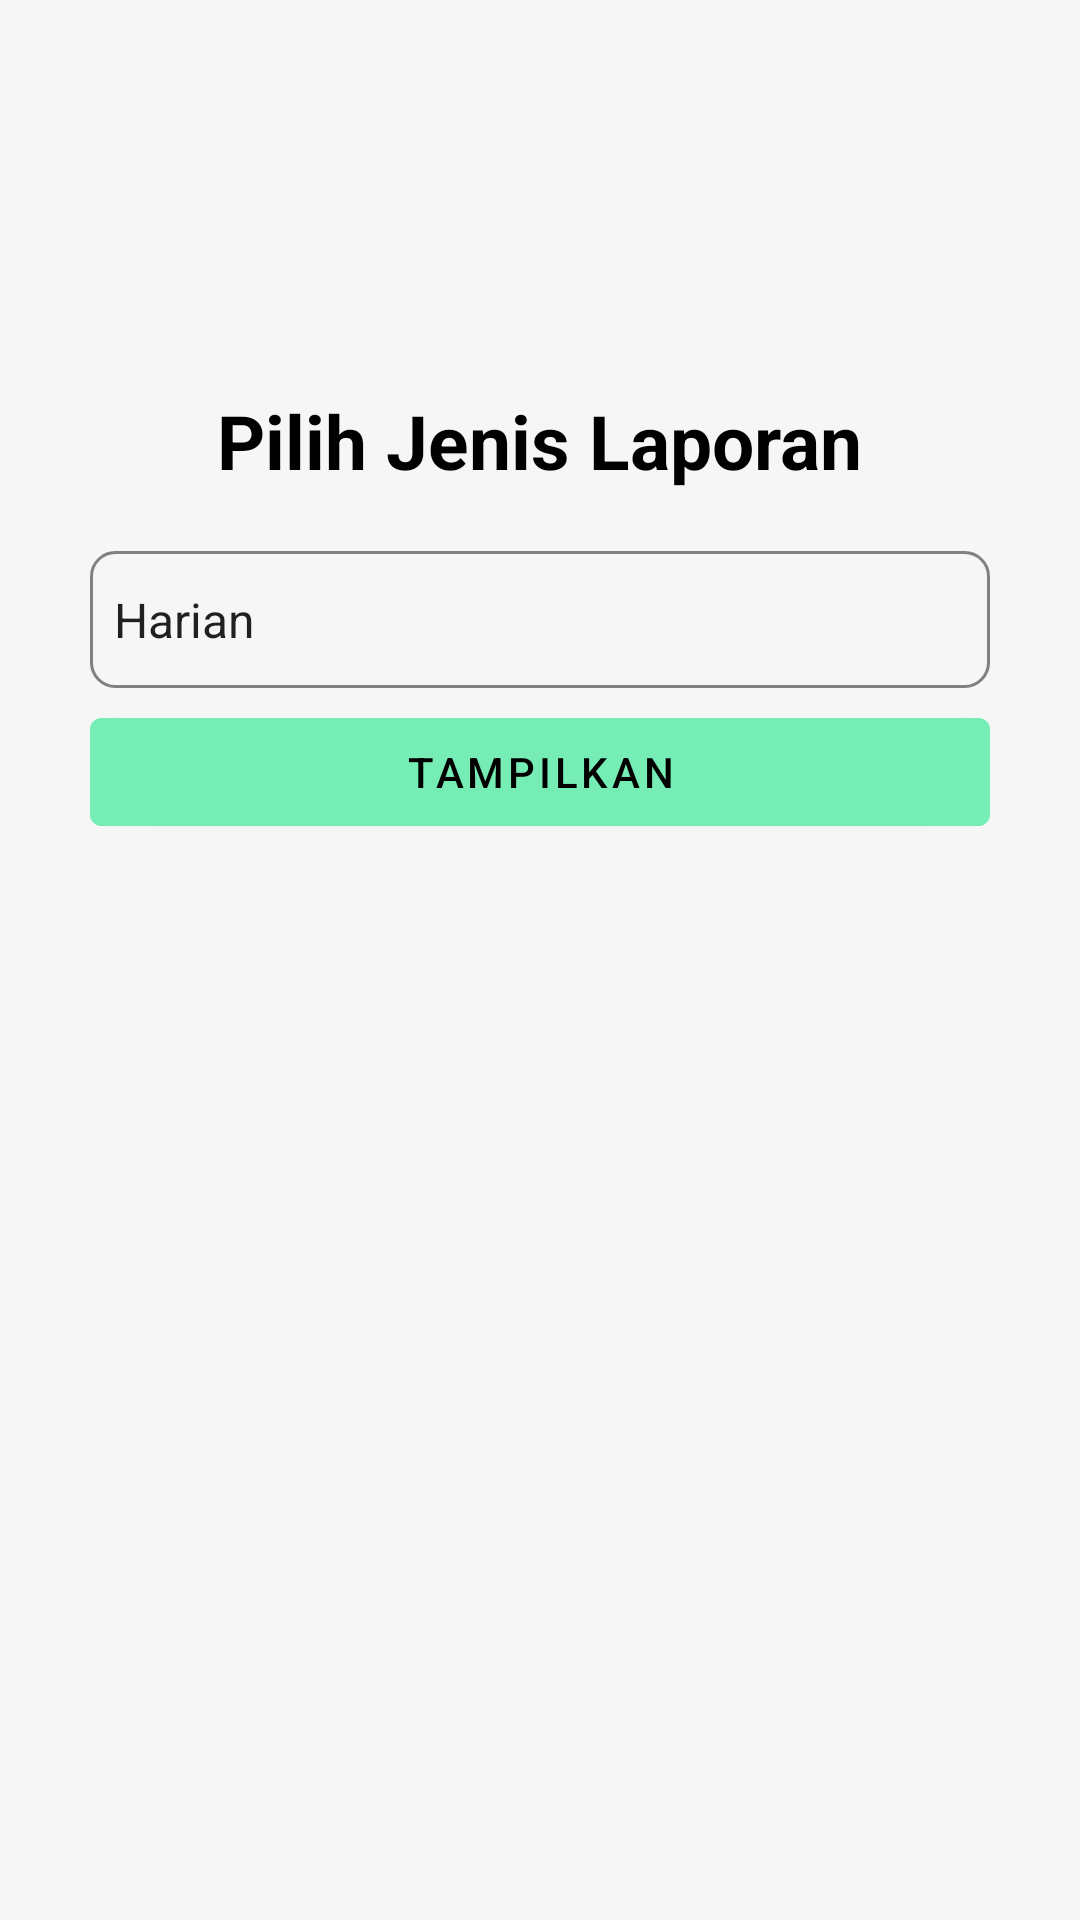

This screen was rendered from an Android layout file. Write that file and the resources it references.
<!-- AndroidManifest.xml: application theme Theme.LacLaundry -->
<!-- res/layout/activity_laporan.xml -->
<?xml version="1.0" encoding="utf-8"?>
<androidx.constraintlayout.widget.ConstraintLayout
    xmlns:android="http://schemas.android.com/apk/res/android"
    xmlns:app="http://schemas.android.com/apk/res-auto"
    xmlns:tools="http://schemas.android.com/tools"
    android:layout_width="match_parent"
    android:layout_height="match_parent"
    tools:context=".home.laporan.ActivityLaporan"
    android:background="@color/grey">
    <LinearLayout
        android:layout_width="match_parent"
        android:layout_height="match_parent"
        android:padding="30dp"
        android:orientation="vertical"
        android:gravity="center_horizontal">

        <TextView
            android:layout_width="wrap_content"
            android:layout_height="wrap_content"
            android:text="Pilih Jenis Laporan"
            android:textColor="@color/black"
            android:textSize="25sp"
            android:textStyle="bold"
            android:layout_marginTop="100dp"
            app:layout_constraintEnd_toEndOf="parent"
            app:layout_constraintStart_toStartOf="parent"
            app:layout_constraintTop_toTopOf="parent" />

        <Spinner
            android:id="@+id/spinJenisLaporan"
            android:layout_width="match_parent"
            android:layout_height="wrap_content"
            android:background="@drawable/outline"
            android:entries="@array/jenisLaporan"
            android:paddingTop="12dp"
            android:layout_marginTop="20dp"
            android:paddingBottom="12dp" />

        <com.google.android.material.button.MaterialButton
            android:id="@+id/btnPilihLaporan"
            android:layout_width="match_parent"
            android:layout_height="wrap_content"
            android:layout_alignParentBottom="true"
            android:backgroundTint="@color/purple_500"
            android:text="Tampilkan"
            android:layout_marginTop="4dp"
            android:textColor="@color/black"
            app:strokeColor="@android:color/black" />



    </LinearLayout>




</androidx.constraintlayout.widget.ConstraintLayout>
<!-- resources referenced by this layout -->
<resources>
  <string-array name="jenisLaporan">
          <item>Harian</item>
          <item>Mingguan</item>
          <item>Bulanan</item>
      </string-array>
  <color name="black">#FF000000</color>
  <color name="grey">#F6F6F6</color>
  <color name="purple_500">#75EDB4</color>
  <!-- drawable outline (drawable) -->
  <?xml version="1.0" encoding="utf-8"?>
  <shape xmlns:android="http://schemas.android.com/apk/res/android">
      <stroke
          android:width="1dp"
          android:color="#808080" />
      <corners android:radius="8dp" />
  </shape>
  <style name="Theme.LacLaundry" parent="Theme.MaterialComponents.DayNight.DarkActionBar">
          
          <item name="colorPrimary">@color/purple_500</item>
          <item name="colorPrimaryVariant">@color/purple_700</item>
          <item name="colorOnPrimary">@color/white</item>
          
          <item name="colorSecondary">@color/teal_200</item>
          <item name="colorSecondaryVariant">@color/teal_700</item>
          <item name="colorOnSecondary">@color/black</item>
          
          <item name="android:statusBarColor" tools:targetApi="l">?attr/colorPrimaryVariant</item>
          
      </style>
  <color name="purple_700">#31e48f</color>
  <color name="white">#FFFFFFFF</color>
  <color name="teal_200">#FF03DAC5</color>
  <color name="teal_700">#FF018786</color>
</resources>
